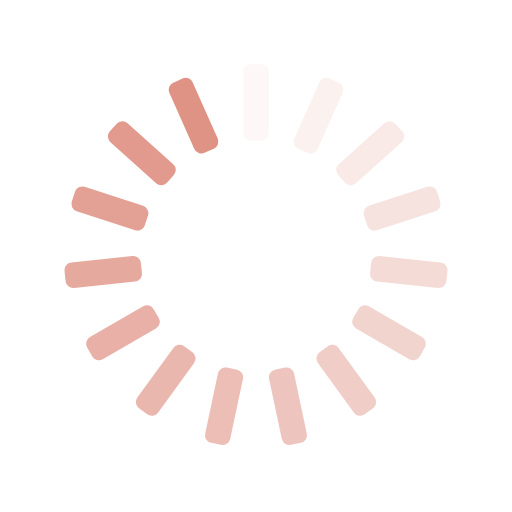
t = 0.00 s
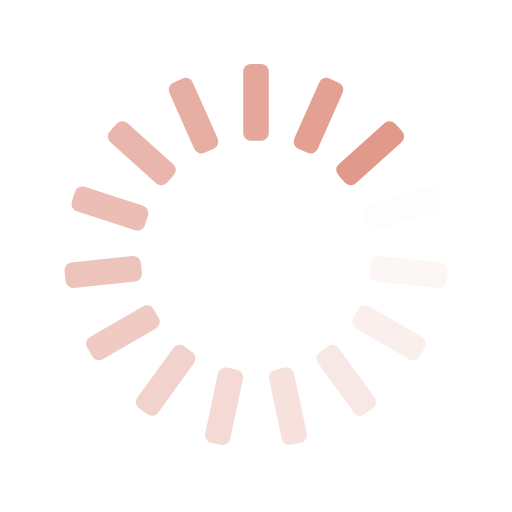
t = 0.25 s
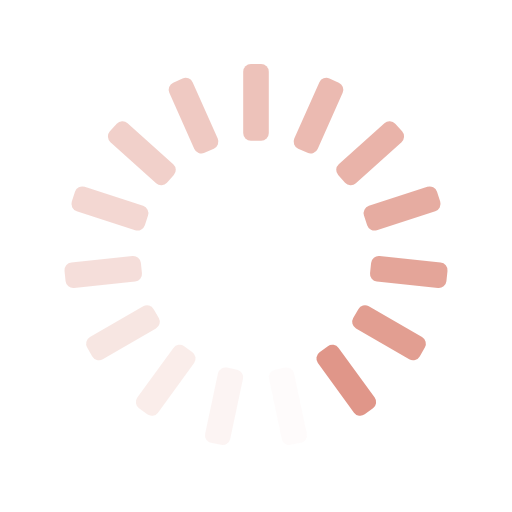
t = 0.50 s
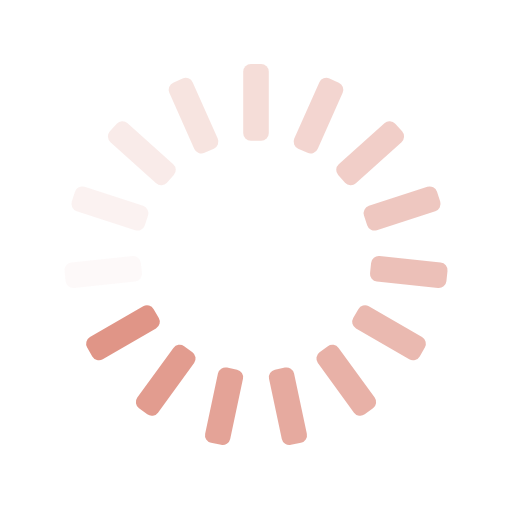
t = 0.75 s

The animated SVG that drew these frames (rendered in a browser with its animation timeline set to each time). Animation: 15 SMIL elements (animate=15); one cycle of 1.00 s, repeats indefinitely.

<svg xmlns="http://www.w3.org/2000/svg" xmlns:xlink="http://www.w3.org/1999/xlink" style="margin:auto;background:transparent;display:block;" width="200px" height="200px" viewBox="0 0 100 100" preserveAspectRatio="xMidYMid">
<g transform="rotate(0 50 50)">
  <rect x="47.5" y="12.5" rx="1.5" ry="1.5" width="5" height="15" fill="#DF9385">
    <animate attributeName="opacity" values="1;0" keyTimes="0;1" dur="1s" begin="-0.9333333333333333s" repeatCount="indefinite"></animate>
  </rect>
</g><g transform="rotate(24 50 50)">
  <rect x="47.5" y="12.5" rx="1.5" ry="1.5" width="5" height="15" fill="#DF9385">
    <animate attributeName="opacity" values="1;0" keyTimes="0;1" dur="1s" begin="-0.8666666666666667s" repeatCount="indefinite"></animate>
  </rect>
</g><g transform="rotate(48 50 50)">
  <rect x="47.5" y="12.5" rx="1.5" ry="1.5" width="5" height="15" fill="#DF9385">
    <animate attributeName="opacity" values="1;0" keyTimes="0;1" dur="1s" begin="-0.8s" repeatCount="indefinite"></animate>
  </rect>
</g><g transform="rotate(72 50 50)">
  <rect x="47.5" y="12.5" rx="1.5" ry="1.5" width="5" height="15" fill="#DF9385">
    <animate attributeName="opacity" values="1;0" keyTimes="0;1" dur="1s" begin="-0.7333333333333333s" repeatCount="indefinite"></animate>
  </rect>
</g><g transform="rotate(96 50 50)">
  <rect x="47.5" y="12.5" rx="1.5" ry="1.5" width="5" height="15" fill="#DF9385">
    <animate attributeName="opacity" values="1;0" keyTimes="0;1" dur="1s" begin="-0.6666666666666666s" repeatCount="indefinite"></animate>
  </rect>
</g><g transform="rotate(120 50 50)">
  <rect x="47.5" y="12.5" rx="1.5" ry="1.5" width="5" height="15" fill="#DF9385">
    <animate attributeName="opacity" values="1;0" keyTimes="0;1" dur="1s" begin="-0.6s" repeatCount="indefinite"></animate>
  </rect>
</g><g transform="rotate(144 50 50)">
  <rect x="47.5" y="12.5" rx="1.5" ry="1.5" width="5" height="15" fill="#DF9385">
    <animate attributeName="opacity" values="1;0" keyTimes="0;1" dur="1s" begin="-0.5333333333333333s" repeatCount="indefinite"></animate>
  </rect>
</g><g transform="rotate(168 50 50)">
  <rect x="47.5" y="12.5" rx="1.5" ry="1.5" width="5" height="15" fill="#DF9385">
    <animate attributeName="opacity" values="1;0" keyTimes="0;1" dur="1s" begin="-0.4666666666666667s" repeatCount="indefinite"></animate>
  </rect>
</g><g transform="rotate(192 50 50)">
  <rect x="47.5" y="12.5" rx="1.5" ry="1.5" width="5" height="15" fill="#DF9385">
    <animate attributeName="opacity" values="1;0" keyTimes="0;1" dur="1s" begin="-0.4s" repeatCount="indefinite"></animate>
  </rect>
</g><g transform="rotate(216 50 50)">
  <rect x="47.5" y="12.5" rx="1.5" ry="1.5" width="5" height="15" fill="#DF9385">
    <animate attributeName="opacity" values="1;0" keyTimes="0;1" dur="1s" begin="-0.3333333333333333s" repeatCount="indefinite"></animate>
  </rect>
</g><g transform="rotate(240 50 50)">
  <rect x="47.5" y="12.5" rx="1.5" ry="1.5" width="5" height="15" fill="#DF9385">
    <animate attributeName="opacity" values="1;0" keyTimes="0;1" dur="1s" begin="-0.26666666666666666s" repeatCount="indefinite"></animate>
  </rect>
</g><g transform="rotate(264 50 50)">
  <rect x="47.5" y="12.5" rx="1.5" ry="1.5" width="5" height="15" fill="#DF9385">
    <animate attributeName="opacity" values="1;0" keyTimes="0;1" dur="1s" begin="-0.2s" repeatCount="indefinite"></animate>
  </rect>
</g><g transform="rotate(288 50 50)">
  <rect x="47.5" y="12.5" rx="1.5" ry="1.5" width="5" height="15" fill="#DF9385">
    <animate attributeName="opacity" values="1;0" keyTimes="0;1" dur="1s" begin="-0.13333333333333333s" repeatCount="indefinite"></animate>
  </rect>
</g><g transform="rotate(312 50 50)">
  <rect x="47.5" y="12.5" rx="1.5" ry="1.5" width="5" height="15" fill="#DF9385">
    <animate attributeName="opacity" values="1;0" keyTimes="0;1" dur="1s" begin="-0.06666666666666667s" repeatCount="indefinite"></animate>
  </rect>
</g><g transform="rotate(336 50 50)">
  <rect x="47.5" y="12.5" rx="1.5" ry="1.5" width="5" height="15" fill="#DF9385">
    <animate attributeName="opacity" values="1;0" keyTimes="0;1" dur="1s" begin="0s" repeatCount="indefinite"></animate>
  </rect>
</g>
</svg>